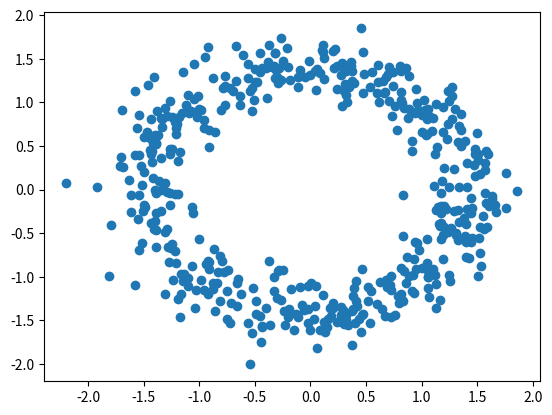

Source code (Python):
import numpy as np
import matplotlib.pyplot as plt

def generate_points_on_random_ball(n, p, radius=1):
    """
    Generate random points in d dimensions that have uniform probability over the unit ball scaled by "radius" (length
    of points are in range [0, "radius"]).
    Source: https://stackoverflow.com/questions/54544971/how-to-generate-uniform-random-points-inside-d-dimension-ball-sphere
    :param n: (int) number of points to generate
    :param p: (int) dimension
    :param radius: (float) radius of the d-ball
    :return: (n, d) array with the generated points
    """
    # Distribute evenly on ball by normalizing the length of a vector of random-normal values
    random_directions = np.random.normal(size=(p, n))
    random_directions /= np.linalg.norm(random_directions, axis=0)
    # Generate a random radius with probability proportional to the surface area of a ball with a given radius
    # random_radii = np.random.random(n) ** (1 / p)
    # Return the list of random (direction & length) points.
    return radius * (random_directions).T

def points_uniformes_sphere(n, p, rayon=np.sqrt(2)):
    x = np.random.normal(size=(n, p))
    norms = np.linalg.norm(x, axis=1, keepdims=True)
    return rayon * x / norms


p = 4
sigma = 0.2
n = 500

rng = np.random.default_rng(seed=0)

signal = points_uniformes_sphere(n, 2, rayon=np.sqrt(2))

X1 = signal + rng.multivariate_normal(
    mean=np.zeros(2),
    cov=sigma**2 * np.eye(2),
    size=n
)

X2 = rng.multivariate_normal(
    mean=np.zeros(p-2),
    cov=(1 + sigma**2) * np.eye(p-2),
    size=n
)

X = np.hstack((X1, X2))

plt.scatter(X[:, 0], X[:, 1])
plt.show()
